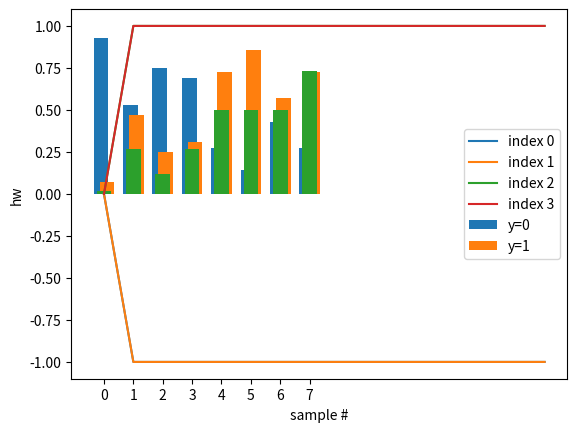

The matplotlib source for this figure:
#!/usr/bin/env python3
# -*- coding: utf-8 -*-
"""
Created on Sat Aug  6 09:51:17 2022

@author: maitarasher
"""

import numpy as np
from typing import Callable, Tuple, Dict, Set, List, Optional, cast
import matplotlib.pyplot as plt

data = np.array([[1,-1,-1,0],
                [1,0,1,0],
                [0,0,-1,0],
                [0,-1,1,0],
                [1,1,1,1],
                [0,1,0,1],
                [0,0,1,1],
                [-1,0,1,1]])


def count_data(data: np.array) ->  Tuple[np.array, np.array]:
    y_counts = np.zeros(2)
    f_counts = np.zeros((2,3,3))
    for r in range(data.shape[0]):
        y = data[r][-1]
        y_counts[y] += 1
        for c in range(data.shape[1]-1):
            x = data[r,c]
            f_counts[y,c,x] += 1
    return y_counts, f_counts

def CPT(class_counts: np.array, feature_counts: np.array, alpha: float) ->  Tuple[np.array, np.array]:
    y_cpts = class_counts.copy()
    f_cpts = feature_counts.copy()
    for r in range(feature_counts.shape[0]):
        for c in range(feature_counts.shape[1]):
            N = feature_counts[r,c,:].sum()
            f_cpts[r,c,:] += alpha
            f_cpts[r,c,:] /= (N + alpha*feature_counts.shape[2])
    N = y_cpts.sum()
    y_cpts += alpha
    y_cpts /= ( N + alpha*class_counts.shape[0])
    return y_cpts, f_cpts

def disribtion(data: np.array, class_cpt: np.array, feature_cpts: np.array) -> np.array:
    probs = np.zeros((data.shape[0],2))
    for i in range(data.shape[0]):
        sample = data[i]
        x1 = sample[0]
        x2 = sample[1]
        x3 = sample[2]
        for y in range(2):
            probs[i,y] = class_cpt[y]*feature_cpts[y,0,x1]*feature_cpts[y,1,x2]*feature_cpts[y,2,x3]
        probs[i,:] /= probs[i,:].sum()
    return probs
            
def linear_perceptron(data: np.array, alpha: float, y_tie: int) -> List[np.array]:
    w = np.zeros(4)
    weights = []
    converged = False
    mistakes: int
    while not converged:
        mistakes = 0
        for i in range(data.shape[0]):
            weights.append(w)
            sample = data[i]
            v = np.concatenate((np.array([1]),sample[0:3]))
            hw = np.dot(w,v)
            """predict class"""
            if hw < 0:
                y = 0
            elif hw > 0:
                y = 1
            else:
                y = y_tie
            """check if predicted class is equal to true class"""
            if y != sample[3]:
                mistakes += 1
                w = np.add(w,alpha*(sample[3] - y)*v)
        if mistakes == 0:
            converged = True
    return weights

def sigmoid_value(data: np.array, w) -> np.array:
    values = np.zeros(8)
    for i in range(data.shape[0]):
        sample = data[i]
        v = np.concatenate((np.array([1]),sample[0:3]))
        hw = 1 / (1 + np.exp(-1*np.dot(w,v)))
        values[i] = hw
    return values
    
    
if __name__ == "__main__":
    """Question 2"""
    alpha = 1
    y, f = count_data(data)
    print("y:\n",y,"\nf:\n", f)
    y_cpt, f_cpt = CPT(y,f,alpha)
    print("\ny cpts:\n", y_cpt, "\nf cpts:\n", f_cpt)
    probs = disribtion(data,y_cpt,f_cpt)
    print(probs[:,0])
    x= np.arange(probs.shape[0])
    plt.bar(x -0.1,probs[:,0], width=0.5, label="y=0")
    plt.bar(x +0.1,probs[:,1], width=0.5, label="y=1")
    plt.xticks(x)
    plt.legend()
    plt.xlabel('sample #')
    plt.ylabel('probability')
    plt.show()
    """Question 4"""
    a = 1
    weights = linear_perceptron(data,a,1)
    print("\nweights:\n", weights)
    plt.plot(weights, label=["index 0","index 1","index 2","index 3"])
    plt.legend()
    plt.xlabel('# of iterations')
    plt.ylabel('weight values')
    plt.show()
    w = weights[-1]
    values = sigmoid_value(data,w)
    print("sigmoid hw values:\n", values)
    plt.bar(x, values, width=0.5)
    plt.xlabel('sample #')
    plt.ylabel('hw')
    plt.show()
    
            